Run: headless pygame with SDL's dummy video driver; simulated clock (each Clock.tick advances the game by its frame time, no real sleeping); random seed 0; keys injected as events and as key.get_pressed() state; no mouse input.
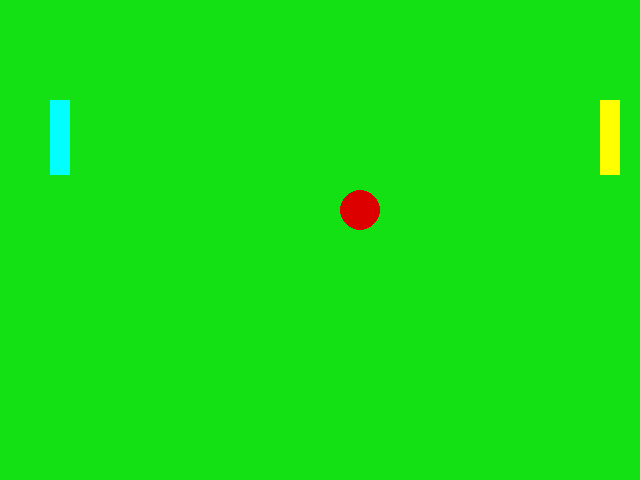
Frame 1 of 4 · flips 1–60 · no input
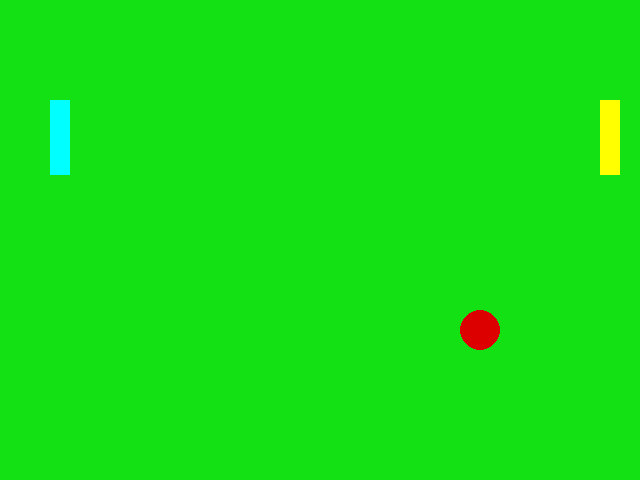
Frame 2 of 4 · flips 61–180 · tapped SPACE, RETURN · held RIGHT (→), D
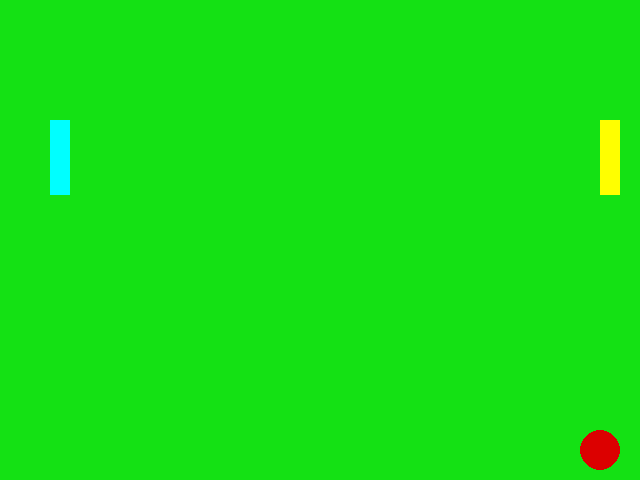
Frame 3 of 4 · flips 181–300 · held DOWN (↓), S
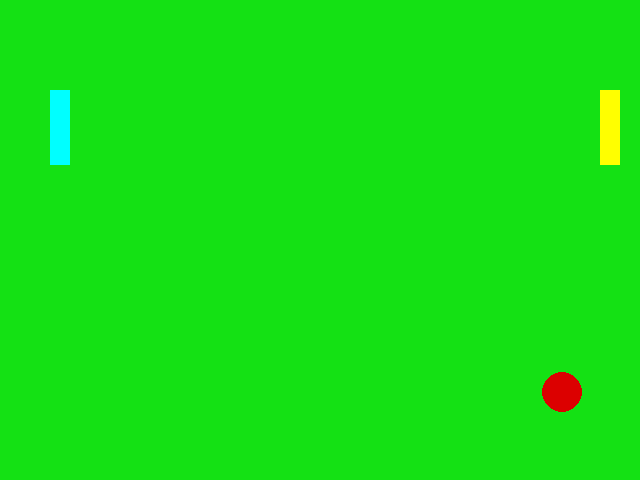
Frame 4 of 4 · flips 301–420 · held LEFT (←), A, UP (↑), W

The pygame program that drew these frames:

# TODO: Copy all of your   05-Animation.py   program and put it below this comment.
import pygame
import sys
from pygame.locals import *

screenSize = (640, 480)
backgroundColor = (20, 225, 20)
circleColor = (220, 0, 0)
circleRadius = 20
X = 300
Y = 150
XSpeed = 1
YSpeed = 1

rectY2=100
rectY = 100
rectSpeed = 5

pygame.init()
pygame.display.set_caption("Colorful Ping Pong")
pygame.key.set_repeat(1,10)
screen = pygame.display.set_mode(screenSize)
clock = pygame.time.Clock()
while True:
    clock.tick(60)
    for event in pygame.event.get():
        if event.type == pygame.QUIT:
            sys.exit()
        pressed_keys = pygame.key.get_pressed()
        if pressed_keys[K_UP]:
            rectY = rectY - rectSpeed
        if pressed_keys[K_DOWN]:
            rectY = rectY + rectSpeed
        if pressed_keys[K_w]:
            rectY2 = rectY2 - rectSpeed
        if pressed_keys[K_s]:
            rectY2 = rectY2 + rectSpeed
        if rectY<0:
            rectY = 0
        if rectY2<0:
            rectY2 = 0
        if rectY>410:
            rectY = 410
        if rectY2>410:
            rectY2 = 410

    X = X + XSpeed
    Y = Y + YSpeed

    screen.fill(backgroundColor)

    pygame.draw.circle(screen, circleColor, (X, Y), circleRadius)
    pad1 = (600, rectY, 20, 75)
    pad2 = (50, rectY2, 20, 75)
    if XSpeed> 0:
        edge = X + 20
    else:
        edge = X - 20
    if pygame.Rect(600,rectY,20,75).collidepoint(edge,Y):
       XSpeed = -XSpeed*2
       #YSpeed = -YSpeed
    if pygame.Rect(50, rectY2, 20, 75).collidepoint(edge,Y):
       XSpeed = -XSpeed*2
       #YSpeed = -YSpeed

    if Y < 0:
        YSpeed = -YSpeed
    if X < 0:
        XSpeed = -XSpeed
    if Y >480:
        YSpeed = -YSpeed
    if X >640:
        XSpeed = -XSpeed


    pygame.draw.rect(screen, (255, 255, 0), pad1)
    pygame.draw.rect(screen,(0,255,255),pad2)

    pygame.display.update()
